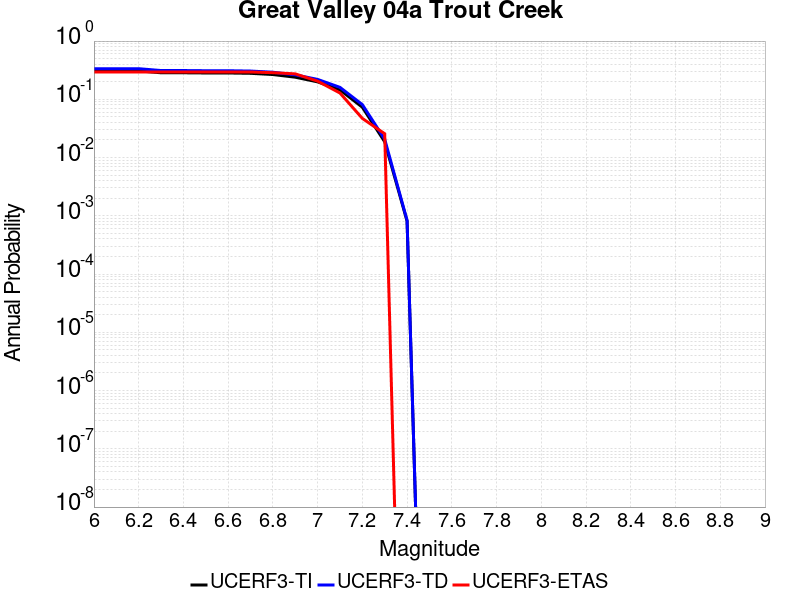

Data behind this chart, as committed beside it:
Magnitude, UCERF3-TI Prob, UCERF3-TD Prob, UCERF3-ETAS Prob
6.0, 0.3076, 0.3355, 0.2949
6.1, 0.3076, 0.3355, 0.2949
6.2, 0.3076, 0.3355, 0.2949
6.3, 0.2855, 0.312, 0.2949
6.4, 0.2855, 0.312, 0.2949
6.5, 0.2832, 0.3096, 0.2949
6.6, 0.2832, 0.3096, 0.2949
6.7, 0.2794, 0.3056, 0.2949
6.8, 0.2663, 0.2917, 0.2863
6.9, 0.2396, 0.263, 0.2735
7.0, 0.1994, 0.2196, 0.2051
7.1, 0.1451, 0.1604, 0.1282
7.2, 0.07316, 0.08112, 0.04701
7.3, 0.01866, 0.02062, 0.02564
7.4, 8.116137E-4, 8.3499384E-4, 0.0
